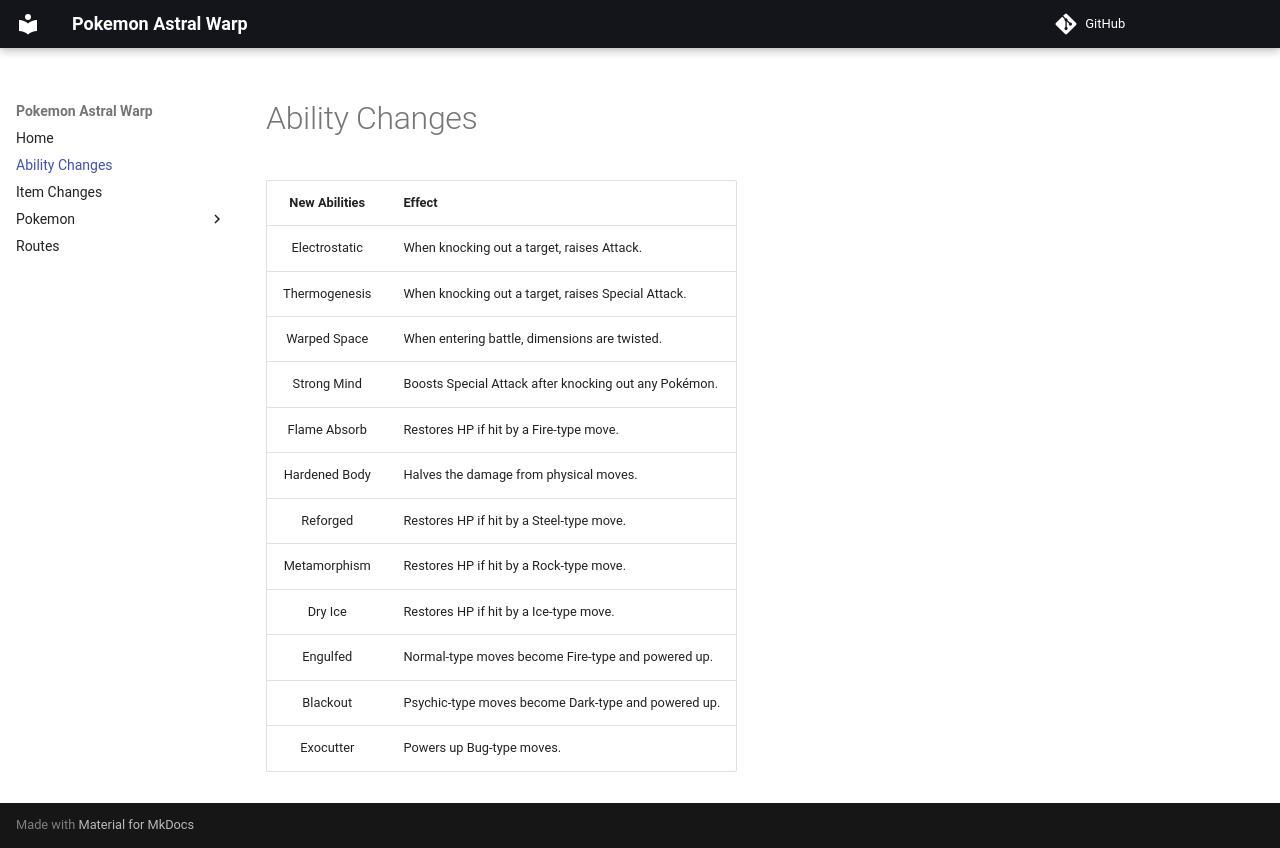

repository: justPauw/pokemon-astral-warp · page: ability_changes/index.html · generator: mkdocs

| New Abilities | Effect |
                    | :--: | :-- |
                    | Electrostatic | When knocking out a target, raises Attack. |
| Thermogenesis | When knocking out a target, raises Special Attack. |
| Warped Space | When entering battle, dimensions are twisted. |
| Strong Mind | Boosts Special Attack after knocking out any Pokémon. |
| Flame Absorb | Restores HP if hit by a Fire-type move. |
| Hardened Body | Halves the damage from physical moves. |
| Reforged | Restores HP if hit by a Steel-type move. |
| Metamorphism | Restores HP if hit by a Rock-type move. |
| Dry Ice | Restores HP if hit by a Ice-type move. |
| Engulfed | Normal-type moves become Fire-type and powered up. |
| Blackout | Psychic-type moves become Dark-type and powered up. |
| Exocutter | Powers up Bug-type moves. |
